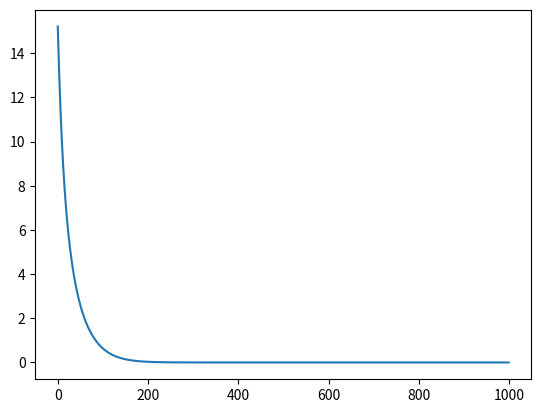

Write the Python code that produced this figure.
import numpy as np 
import matplotlib.pyplot as plt 

def dsigmoid(x):
	return sigmoid(x)*(1.0-sigmoid(x))
def sigmoid(x):
	return 1 / (1 + np.exp(-x))
def dlinear(x):
	return 1
def linear(x):
	return x
	
#def RMSE(Y,Yhat):
#	res = np.power(Yhat - Y,2)
#	res = np.sum(res,axis = 0,keepdims = True) 
#	N = np.size(Yhat,0)
#	res = res/N
#	res = np.sqrt(res)
#	return res
#def DRMSE(Y,Yhat):
#	top = Y - Yhat
#	bot = np.sqrt(2*top)
#	return top/bot
	
def MSE(Y,Yhat):
	res = np.power(Yhat - Y,2)
	res = np.sum(res,axis = 0,keepdims = True) 
	N = np.size(Yhat,0)
	res = res/N
	return res

def DMSE(Y,Yhat):
	N = np.size(Yhat,0)
	return (2/N)*(Y-Yhat)

class MLP_Model():
	def __init__(self,Lay = [4,3,2,1],learningrate = 0.001,activations = [],dactivations = [], activation = linear,dactivation = dlinear,Loss = MSE,DLoss = DMSE,algorithm = 'SGD'):
		Nlay = len(Lay)
		self.Nlay = Nlay
		self.Lay = Lay
		self.Learned = dict()
		#self.Activation = activation
		#self.DActivation = dactivation
		self.Activations = activations
		self.DActivations = dactivations
		if (activations == []) or (dactivations == []):
			i = 0 
			while i < Nlay-1 : 
				self.Activations = self.Activations + [activation]
				self.DActivations = self.DActivations + [dactivation]
				i = i + 1
		self.Cache = dict()
		self.CostFunc = Loss
		self.DCostFunc = DLoss
		self.LearningRate = learningrate
		self.Algorithm = algorithm
		i = 1
		while i < Nlay : 
			nl = Lay[i]
			nlm1 = Lay[i-1]
			self.Learned['W'+str(i)] =  np.zeros((nl,nlm1)) + np.random.normal(loc=0.0, scale=1.0)
			self.Learned['B'+str(i)] = np.zeros((nl,1)) + np.random.normal(loc=0.0, scale=1.0)
			if self.Algorithm == 'RMSProp' or self.Algorithm == 'Adam': 
				self.Cache['Sdw'+str(i)] = np.zeros((nl,nlm1))
				self.Cache['Sdb'+str(i)] = np.zeros((nl,1))
			if self.Algorithm == 'Momentum' or self.Algorithm == 'Adam':
				self.Cache['Vdw'+str(i)] = np.zeros((nl,nlm1))
				self.Cache['Vdb'+str(i)] = np.zeros((nl,1))	
			i = i + 1 
		
	def Summary(self):
		print('##### Model Summary #####')
		for i in range(self.Nlay-1):
			print('###########################')
			print('Layer Number '+str(i+1))
			print('Weights ::: ',np.shape(self.Learned['W'+str(i+1)]))
			print('Biases  ::: ',np.shape(self.Learned['B'+str(i+1)]))
	
	def Predict(self,X):
		i = 1
		a_tmp = X
		self.Cache['A'+str(0)] = a_tmp
		while i < self.Nlay:
			W_tmp = self.Learned['W'+str(i)]
			B_tmp = self.Learned['B'+str(i)]
			z_tmp =  np.dot(W_tmp , a_tmp) + B_tmp
			#a_tmp = self.Activation(z_tmp)
			a_tmp = self.Activations[i-1](z_tmp)
			self.Cache['A'+str(i)] = a_tmp
			self.Cache['Z'+str(i)] = z_tmp
			del W_tmp, B_tmp, z_tmp
			i = i + 1 
		return a_tmp
	
	def CalcCurrentLoss(self,Y,Yhat):
		Nex = np.size(Y,1)
		err = self.CostFunc(Y,Yhat)
		return np.sum(err)/Nex
		
	def BackProp(self,Y,Yhat):
		dAl_tmp = self.DCostFunc(Y,Yhat)
		l = self.Nlay - 1
		while l > 0: 
			#
			Zl_tmp = self.Cache['Z'+str(l)]
			Alm1_tmp = self.Cache['A'+str(l-1)]
			Wl_tmp = self.Learned['W'+str(l)]
			M = np.size(Yhat,1)
			#
			#dZl_tmp = dAl_tmp * self.DActivation(Zl_tmp) 
			dZl_tmp = dAl_tmp * self.DActivations[l-1](Zl_tmp) ### minus one because stored in list 
			dWl_tmp = (1/M) * np.dot(dZl_tmp , np.transpose(Alm1_tmp))
			dbl_tmp = (1/M) * np.sum(dZl_tmp, axis = 1,keepdims = True)
			self.Cache['dW'+str(l)] = dWl_tmp
			self.Cache['dB'+str(l)] = dbl_tmp
			#
			dAl_tmp = np.dot(np.transpose(Wl_tmp) , dZl_tmp)
			del Zl_tmp,Alm1_tmp,Wl_tmp,M,dZl_tmp,dWl_tmp,dbl_tmp
			# 
			l = l - 1 
			
	def Update(self):
		#to be reworked 
		beta1 = 0.9
		beta2 = 0.999
		ite = 1
		epsilon = 1e-8  
		#
		l = 1 
		while l < self.Nlay:
			if self.Algorithm == 'SGD':
				self.Learned['W'+str(l)] = self.Learned['W'+str(l)] - self.LearningRate*self.Cache['dW'+str(l)]
				self.Learned['B'+str(l)] = self.Learned['B'+str(l)] - self.LearningRate*self.Cache['dB'+str(l)]
			if self.Algorithm == 'Adam' :  
				#print('Optimization algorithm '+self.Algorithm + 'Not coded yet')
				# Update Sd
				self.Cache['Sdw'+str(l)] = beta2*self.Cache['Sdw'+str(l)] + (1-beta2)*self.Cache['dW'+str(l)]**2.
				self.Cache['Sdb'+str(l)] = beta2*self.Cache['Sdb'+str(l)] + (1-beta2)*self.Cache['dB'+str(l)]**2.
				# Update Vd
				self.Cache['Vdw'+str(l)] = beta1*self.Cache['Vdw'+str(l)] + (1-beta1)*self.Cache['dW'+str(l)] 
				self.Cache['Vdb'+str(l)] = beta1*self.Cache['Vdb'+str(l)] + (1-beta1)*self.Cache['dB'+str(l)] 
				# Correct Vd and Sd 
				Vdwc_tmp = self.Cache['Vdw'+str(l)]/(1-beta1**ite)
				Vdbc_tmp = self.Cache['Vdb'+str(l)]/(1-beta1**ite)
				Sdwc_tmp = self.Cache['Sdw'+str(l)]/(1-beta2**ite)
				Sdbc_tmp = self.Cache['Sdb'+str(l)]/(1-beta2**ite)
				#Update Model weights, using Vd and Sd: to be completed 
				self.Learned['W'+str(l)] = self.Learned['W'+str(l)] - self.LearningRate*self.Cache['dW'+str(l)]
				self.Learned['B'+str(l)] = self.Learned['B'+str(l)] - self.LearningRate*self.Cache['dB'+str(l)]
			l = l + 1 
	
	def Fit(self,X,Yhat,Nmax=1000):
		i = 0 
		err = []
		while (i < Nmax) :
			Y = self.Predict(X)
			loss = self.CalcCurrentLoss(Y,Yhat)
			self.BackProp(Y,Yhat)
			self.Update()
			#
			err = err + [loss]
			del Y, loss
			i = i + 1 
		return err
				
if __name__ == "__main__":
	# Model Settings 
	Lay = [4,3,2,2]
	act = [sigmoid,sigmoid,linear]
	dact = [dsigmoid,dsigmoid,dlinear]
	model = MLP_Model(Lay = Lay,learningrate= 0.01,activations = act,dactivations = dact,algorithm='Adam')
	model.Summary()
	# Data 
	X = np.ones((4,4))
	Yhat = np.ones((2,4))*2#np.array([[2],[2]])
	# Learn and Test 
	Y = model.Predict(X)
	print(Y)
	err = model.Fit(X,Yhat,Nmax = 1000)
	Y = model.Predict(X)
	print(Y)
	print(Yhat)
	# Plot Error curve 
	plt.plot(err)
	plt.show()
	
	
	


			
